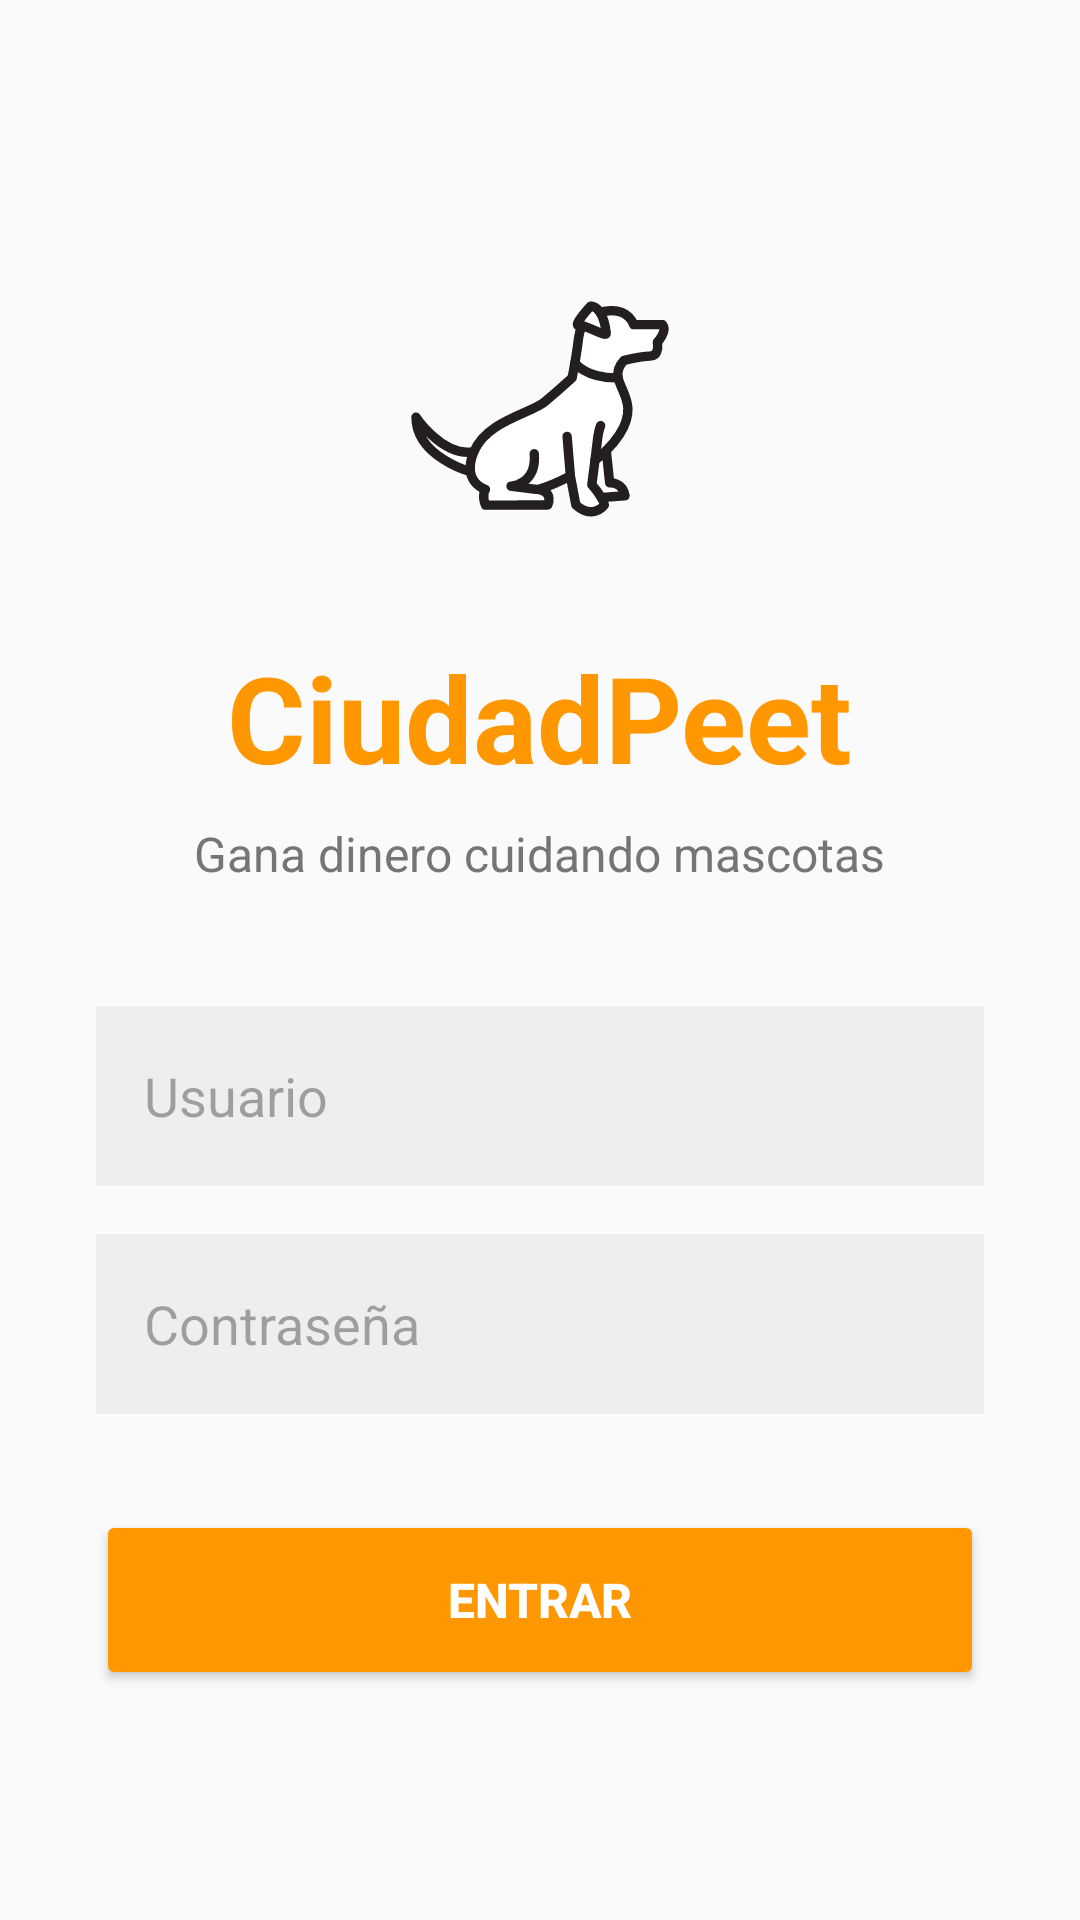

The Android layout XML behind this screen, and the referenced resources:
<!-- AndroidManifest.xml: application theme Theme.CiudadPeet -->
<!-- res/layout/activity_main.xml -->
<?xml version="1.0" encoding="utf-8"?>
<LinearLayout
    xmlns:android="http://schemas.android.com/apk/res/android"
    xmlns:tools="http://schemas.android.com/tools"
    android:layout_width="match_parent"
    android:layout_height="match_parent"
    android:orientation="vertical"
    android:gravity="center"
    android:background="#FAFAFA"
    android:padding="32dp"
    tools:context=".MainActivity">

    <ImageView
        android:layout_width="120dp"
        android:layout_height="120dp"
        android:src="@drawable/ic_perrologin"
        android:layout_marginBottom="16dp"/>

    <TextView
        android:layout_width="wrap_content"
        android:layout_height="wrap_content"
        android:text="CiudadPeet"
        android:textSize="40sp"
        android:textStyle="bold"
        android:textColor="#FF9800"
        android:layout_marginBottom="8dp"/>

    <TextView
        android:layout_width="wrap_content"
        android:layout_height="wrap_content"
        android:text="Gana dinero cuidando mascotas"
        android:textSize="16sp"
        android:textColor="#757575"
        android:layout_marginBottom="40dp"/>

    <EditText
        android:id="@+id/etUsuario"
        android:layout_width="match_parent"
        android:layout_height="60dp"
        android:hint="Usuario"
        android:background="#EEEEEE"
        android:padding="16dp"
        android:layout_marginBottom="16dp"/>

    <EditText
        android:id="@+id/etPassword"
        android:layout_width="match_parent"
        android:layout_height="60dp"
        android:hint="Contraseña"
        android:inputType="textPassword"
        android:background="#EEEEEE"
        android:padding="16dp"
        android:layout_marginBottom="32dp"/>

    <Button
        android:id="@+id/btnEntrar"
        android:layout_width="match_parent"
        android:layout_height="60dp"
        android:text="ENTRAR"
        android:textSize="16sp"
        android:textStyle="bold"
        android:textColor="#FFFFFF"
        android:backgroundTint="#FF9800"/>

</LinearLayout>
<!-- resources referenced by this layout -->
<resources>
  <!-- drawable ic_perrologin: vector/xml drawable (drawable, 4190 chars, omitted) -->
  <style name="Theme.CiudadPeet" parent="Base.Theme.CiudadPeet" />
  <style name="Base.Theme.CiudadPeet" parent="Theme.Material3.DayNight.NoActionBar">
          
          
      </style>
</resources>
